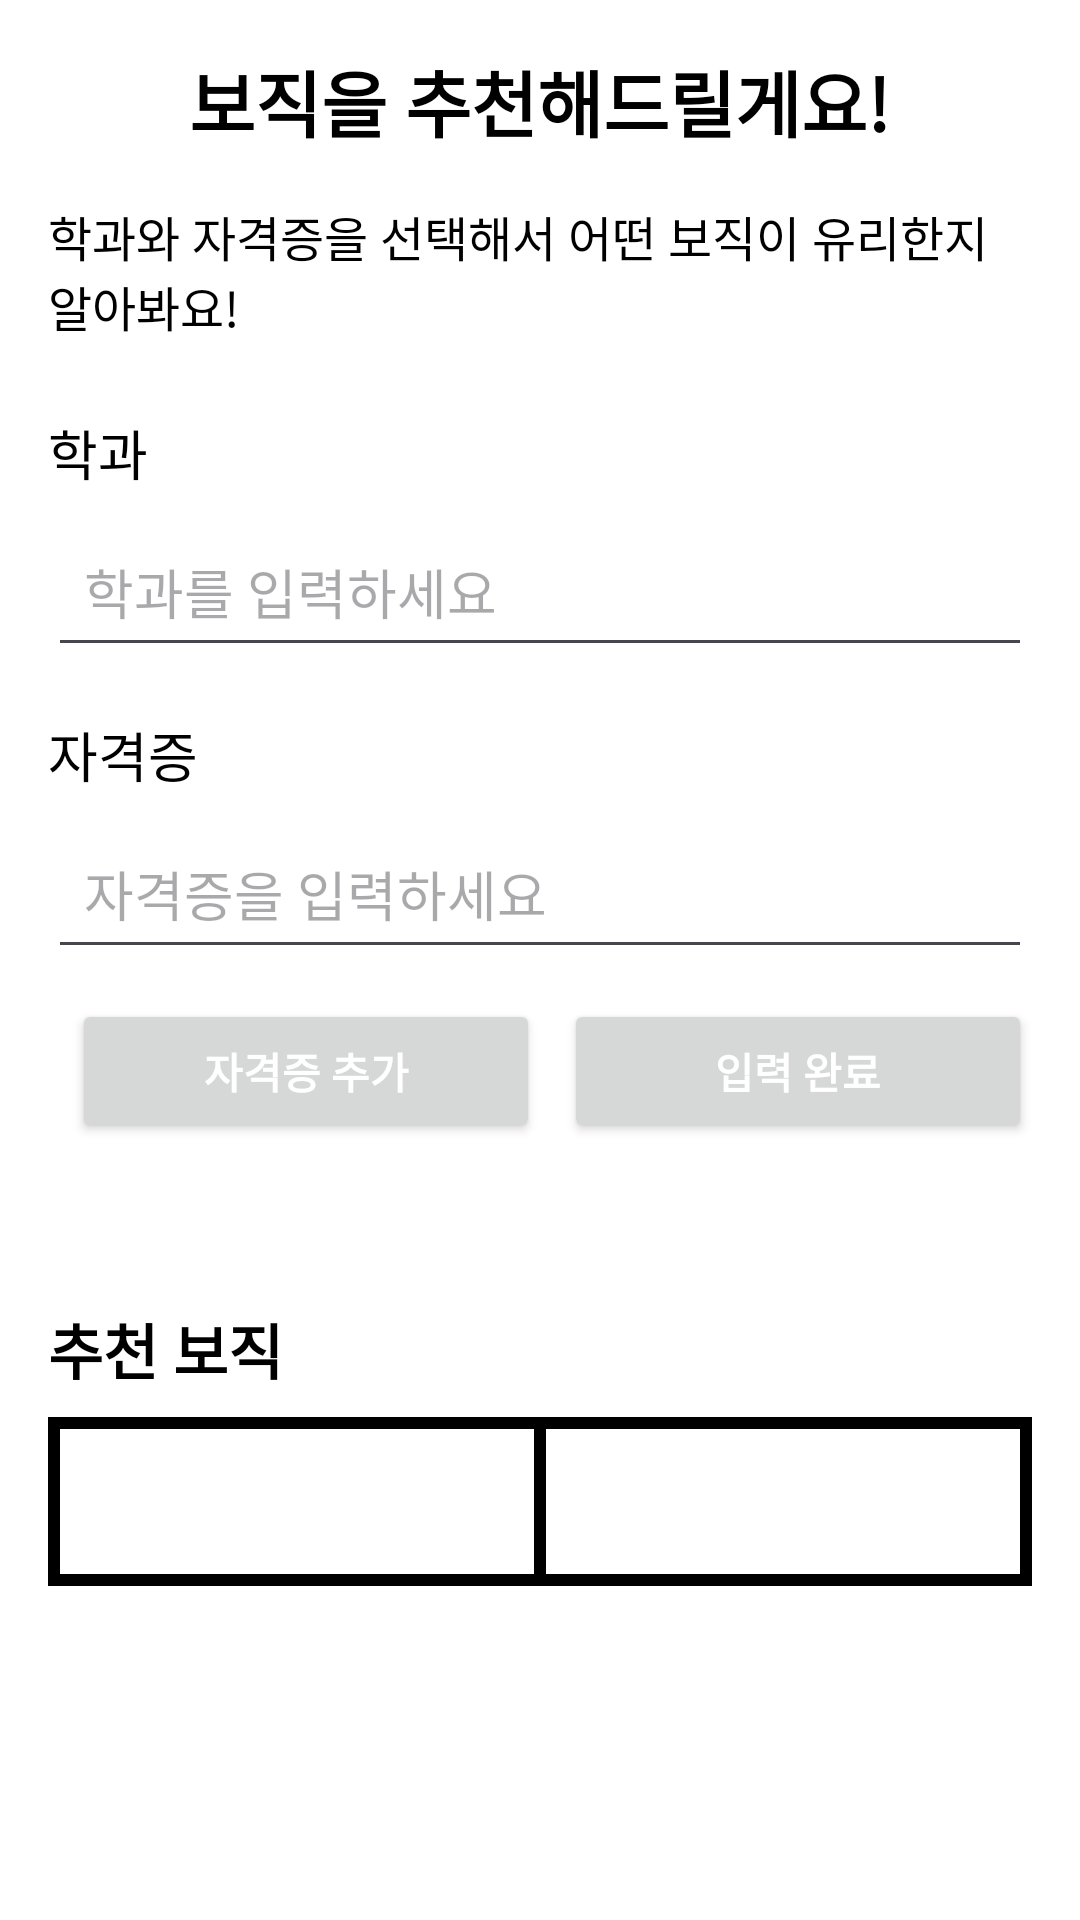

Reconstruct the res/layout file that produces this screen, plus the resources it refers to.
<!-- AndroidManifest.xml: application theme Theme.BottomMenu -->
<!-- res/layout/activity_recommend_job2.xml -->
<?xml version="1.0" encoding="utf-8"?>
<ScrollView xmlns:android="http://schemas.android.com/apk/res/android"
    xmlns:app="http://schemas.android.com/apk/res-auto"
    android:layout_width="match_parent"
    android:layout_height="match_parent"
    android:padding="16dp"
    android:background="@color/white">

    <LinearLayout
        android:layout_width="match_parent"
        android:layout_height="wrap_content"
        android:orientation="vertical">

        <TextView
            android:fontFamily="@font/gangwon"

            android:id="@+id/title"
            android:layout_width="wrap_content"
            android:layout_height="wrap_content"
            android:text="보직을 추천해드릴게요!"
            android:textColor="@color/black"
            android:textStyle="bold"
            android:textSize="24sp"
            android:layout_gravity="center_horizontal"
            android:layout_marginBottom="16dp" />

        <TextView
            android:fontFamily="@font/gangwon"

            android:id="@+id/subtitle"
            android:layout_width="wrap_content"
            android:layout_height="wrap_content"
            android:text="학과와 자격증을 선택해서 어떤 보직이 유리한지 알아봐요!"
            android:textColor="@color/black"
            android:textSize="16sp"
            android:layout_gravity="center_horizontal"
            android:layout_marginBottom="24dp" />

        <TextView
            android:fontFamily="@font/gangwon"

            android:layout_width="wrap_content"
            android:layout_height="wrap_content"
            android:text="학과"
            android:textColor="@color/black"
            android:textSize="18sp"
            android:layout_marginBottom="8dp" />

        <AutoCompleteTextView
            android:fontFamily="@font/gangwon"

            android:id="@+id/department_autocomplete"
            android:layout_width="match_parent"
            android:layout_height="wrap_content"
            android:hint="학과를 입력하세요"
            android:padding="12dp"
            android:textColor="@color/black"
            android:layout_marginBottom="16dp" />

        <TextView
            android:fontFamily="@font/gangwon"

            android:layout_width="wrap_content"
            android:layout_height="wrap_content"
            android:text="자격증"
            android:textColor="@color/black"
            android:textSize="18sp"
            android:layout_marginBottom="8dp" />

        <AutoCompleteTextView
            android:fontFamily="@font/gangwon"

            android:id="@+id/certificate_autocomplete"
            android:layout_width="match_parent"
            android:layout_height="wrap_content"
            android:hint="자격증을 입력하세요"
            android:padding="12dp"
            android:textColor="@color/black" />

        <LinearLayout
            android:layout_width="match_parent"
            android:layout_height="wrap_content"
            android:orientation="horizontal"
            android:gravity="center_vertical"
            android:layout_marginBottom="24dp"
            android:layout_marginTop="10dp">
            <Button
                android:fontFamily="@font/gangwon"

                android:id="@+id/add_button"
                android:layout_width="0dp"
                android:layout_height="wrap_content"
                android:layout_weight="1"
                android:padding="10dp"
                android:text="자격증 추가"
                android:textColor="@color/white"
                android:textStyle="bold"
                android:layout_marginStart="8dp" />

            <Button
                android:fontFamily="@font/gangwon"

                android:id="@+id/completeBtn"
                android:layout_width="0dp"
                android:layout_height="wrap_content"
                android:layout_weight="1"
                android:padding="10dp"
                android:text="입력 완료"
                android:textColor="@color/white"
                android:textStyle="bold"
                android:layout_marginStart="8dp" />
        </LinearLayout>


        <TextView
            android:fontFamily="@font/gangwon"

            android:id="@+id/recommended_title"
            android:layout_width="wrap_content"
            android:layout_height="wrap_content"
            android:layout_marginTop="30dp"
            android:text="추천 보직"
            android:textColor="@color/black"
            android:textStyle="bold"
            android:textSize="20sp"
            android:layout_marginBottom="8dp" />

        <TableLayout
            android:layout_width="match_parent"
            android:layout_height="wrap_content"
            android:background="@color/black"
            android:padding="2dp">

            <TableRow
                android:layout_width="match_parent"
                android:layout_height="wrap_content"
                android:background="@color/black">

                <TextView
                    android:fontFamily="@font/gangwon"

                    android:id="@+id/recommended_position1"
                    android:layout_width="0dp"
                    android:layout_height="wrap_content"
                    android:layout_weight="1"
                    android:gravity="center"
                    android:text=""
                    android:textColor="@color/black"
                    android:background="@color/white"
                    android:padding="12dp"
                    android:textSize="18sp"
                    android:layout_margin="2dp" />

                <TextView
                    android:fontFamily="@font/gangwon"

                    android:id="@+id/recommended_position2"
                    android:layout_width="0dp"
                    android:layout_height="wrap_content"
                    android:layout_weight="1"
                    android:gravity="center"
                    android:text=""
                    android:textColor="@color/black"
                    android:background="@color/white"
                    android:padding="12dp"
                    android:textSize="18sp"
                    android:layout_margin="2dp" />
            </TableRow>
        </TableLayout>

    </LinearLayout>
</ScrollView>
<!-- resources referenced by this layout -->
<resources>
  <color name="black">#FF000000</color>
  <color name="white">#FFFFFFFF</color>
  <style name="Theme.BottomMenu" parent="Base.Theme.BottomMenu" />
  <style name="Base.Theme.BottomMenu" parent="Theme.Material3.DayNight.NoActionBar">
          <item name="colorPrimary">@color/black</item>
  
          
          
      </style>
</resources>
